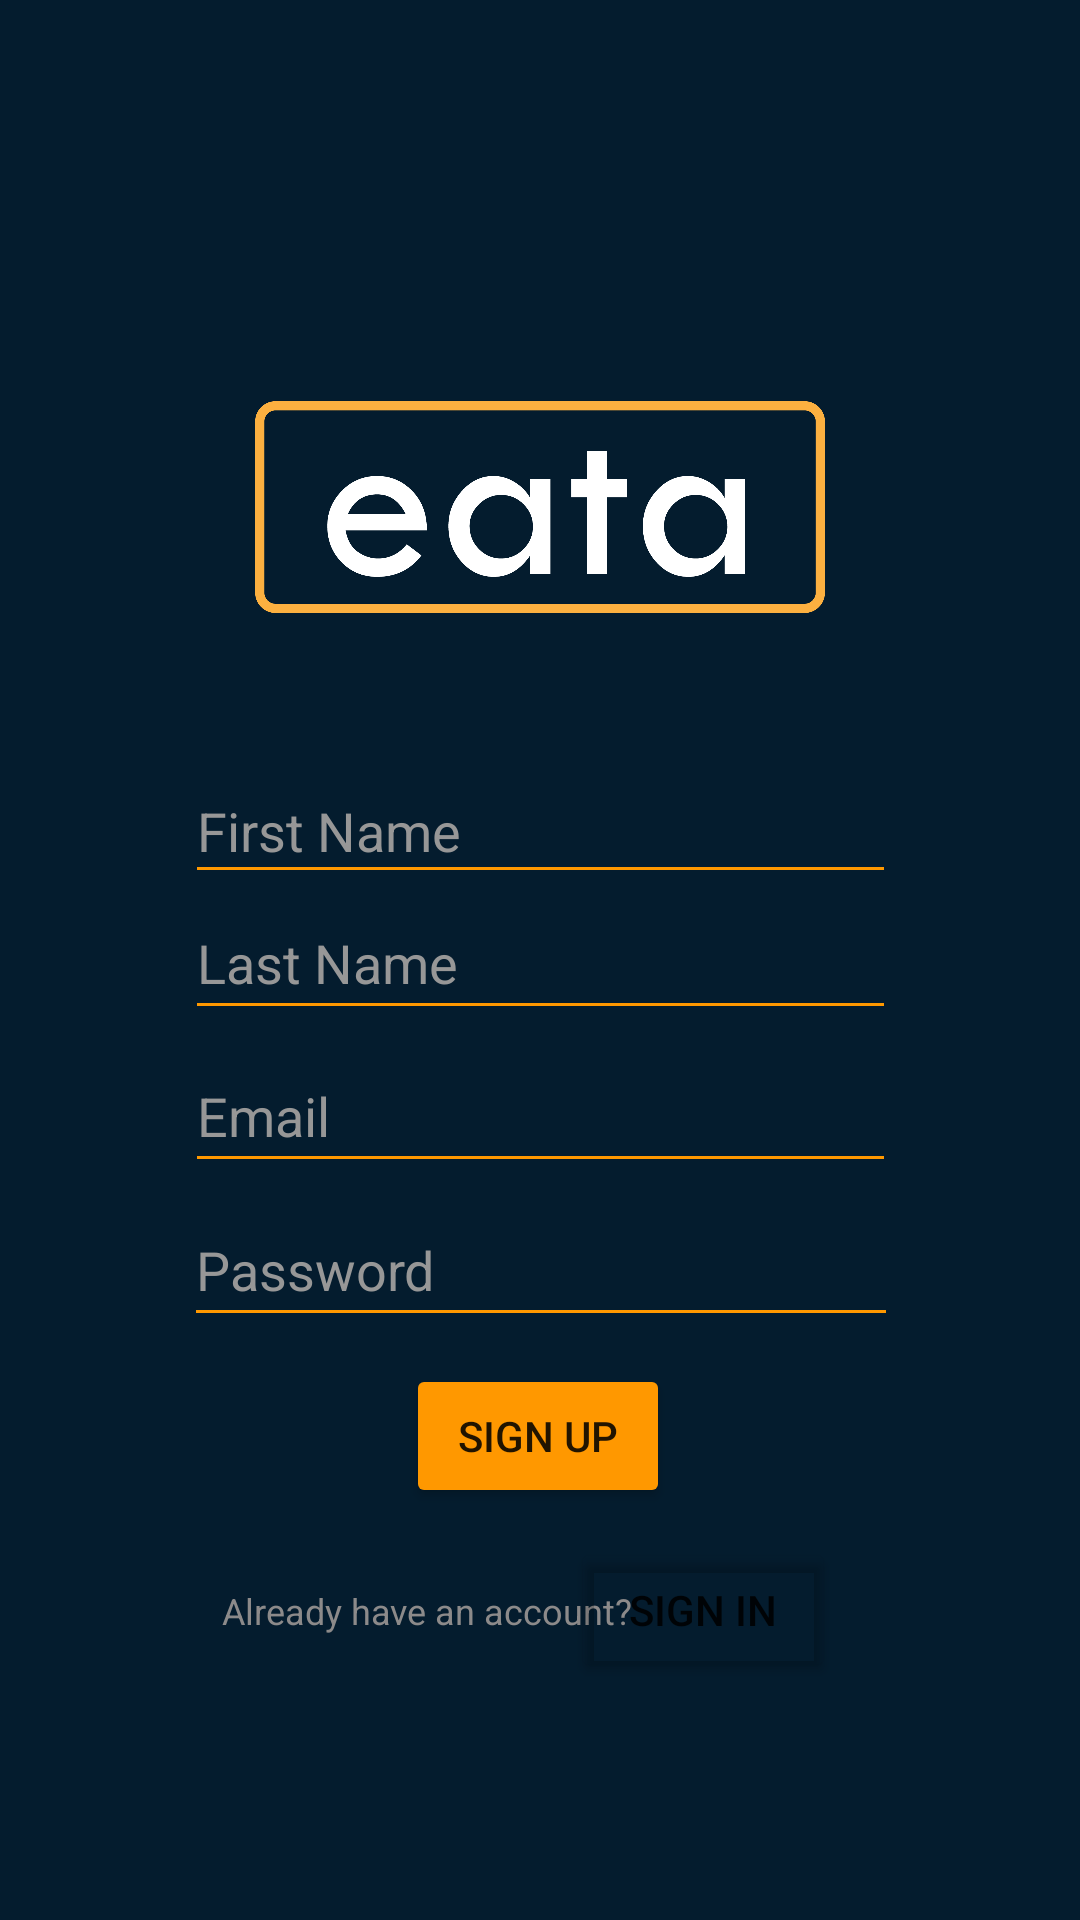

Reconstruct the res/layout file that produces this screen, plus the resources it refers to.
<!-- AndroidManifest.xml: application theme Theme.MyApplicationMAD -->
<!-- res/layout/activity_sign_up.xml -->
<?xml version="1.0" encoding="utf-8"?>
<androidx.constraintlayout.widget.ConstraintLayout xmlns:android="http://schemas.android.com/apk/res/android"
    xmlns:app="http://schemas.android.com/apk/res-auto"
    xmlns:tools="http://schemas.android.com/tools"
    android:layout_width="match_parent"
    android:layout_height="match_parent"
    android:background="#041C2E"
    tools:context=".SignUp">



    <ImageView
        android:id="@+id/imageView"
        android:layout_width="190dp"
        android:layout_height="100dp"
        app:layout_constraintBottom_toBottomOf="parent"
        app:layout_constraintEnd_toEndOf="parent"
        app:layout_constraintStart_toStartOf="parent"
        app:layout_constraintTop_toTopOf="parent"
        app:layout_constraintVertical_bias="0.223"
        app:srcCompat="@drawable/eata_w" />

    <EditText
        android:id="@+id/editTextTextPersonName"
        android:layout_width="237dp"
        android:layout_height="45dp"
        android:backgroundTint="#FF9800"
        android:ems="10"
        android:inputType="textPersonName"
        android:minHeight="48dp"
        android:text="First Name"
        android:textColor="#979797"
        app:layout_constraintBottom_toBottomOf="parent"
        app:layout_constraintEnd_toEndOf="parent"
        app:layout_constraintStart_toStartOf="parent"
        app:layout_constraintTop_toBottomOf="@+id/imageView"
        app:layout_constraintVertical_bias="0.087" />

    <EditText
        android:id="@+id/editTextTextPersonName2"
        android:layout_width="237dp"
        android:layout_height="48dp"
        android:backgroundTint="#FF9800"
        android:ems="10"
        android:inputType="textPersonName"
        android:text="Last Name"
        android:textColor="#979797"
        app:layout_constraintBottom_toBottomOf="parent"
        app:layout_constraintEnd_toEndOf="parent"
        app:layout_constraintStart_toStartOf="parent"
        app:layout_constraintTop_toTopOf="parent"
        app:layout_constraintVertical_bias="0.499" />

    <EditText
        android:id="@+id/editTextTextEmailAddress"
        android:layout_width="237dp"
        android:layout_height="48dp"
        android:backgroundTint="#FF9800"
        android:ems="10"
        android:hint="Email"
        android:inputType="textEmailAddress"
        android:textColor="#F8F6F6"
        android:textColorHint="#979797"
        app:layout_constraintBottom_toBottomOf="parent"
        app:layout_constraintEnd_toEndOf="parent"
        app:layout_constraintStart_toStartOf="parent"
        app:layout_constraintTop_toTopOf="parent"
        app:layout_constraintVertical_bias="0.585" />

    <EditText
        android:id="@+id/editTextTextPassword"
        android:layout_width="238dp"
        android:layout_height="48dp"
        android:backgroundTint="#FF9800"
        android:ems="10"
        android:hint="Password"
        android:inputType="textPassword"
        android:textColor="#F8F6F6"
        android:textColorHint="#979797"
        app:layout_constraintBottom_toBottomOf="parent"
        app:layout_constraintEnd_toEndOf="parent"
        app:layout_constraintHorizontal_bias="0.502"
        app:layout_constraintStart_toStartOf="parent"
        app:layout_constraintTop_toTopOf="parent"
        app:layout_constraintVertical_bias="0.672" />

    <Button
        android:id="@+id/button3"
        android:layout_width="wrap_content"
        android:layout_height="wrap_content"
        android:backgroundTint="#FF9800"
        android:text="Sign Up"
        app:layout_constraintBottom_toBottomOf="parent"
        app:layout_constraintEnd_toEndOf="parent"
        app:layout_constraintHorizontal_bias="0.498"
        app:layout_constraintStart_toStartOf="parent"
        app:layout_constraintTop_toTopOf="parent"
        app:layout_constraintVertical_bias="0.768" />

    <androidx.constraintlayout.widget.Barrier
        android:layout_width="wrap_content"
        android:layout_height="wrap_content"
        app:barrierDirection="top"
        tools:layout_editor_absoluteX="130dp"
        tools:layout_editor_absoluteY="572dp" />

    <androidx.constraintlayout.widget.Barrier
        android:layout_width="wrap_content"
        android:layout_height="wrap_content"
        app:barrierDirection="top"
        tools:layout_editor_absoluteX="377dp"
        tools:layout_editor_absoluteY="87dp" />

    <Button
        android:id="@+id/button4"
        android:layout_width="wrap_content"
        android:layout_height="wrap_content"
        android:backgroundTint="#00FFFFFF"
        android:text="Sign In"
        app:layout_constraintBottom_toBottomOf="parent"
        app:layout_constraintEnd_toEndOf="parent"
        app:layout_constraintHorizontal_bias="0.7"
        app:layout_constraintStart_toStartOf="parent"
        app:layout_constraintTop_toTopOf="parent"
        app:layout_constraintVertical_bias="0.866" />

    <TextView
        android:id="@+id/textView2"
        android:layout_width="172dp"
        android:layout_height="21dp"
        android:text="Already have an account?"
        android:textColor="#8C8A8A"
        android:textSize="12sp"
        app:layout_constraintBottom_toBottomOf="parent"
        app:layout_constraintEnd_toEndOf="parent"
        app:layout_constraintHorizontal_bias="0.393"
        app:layout_constraintStart_toStartOf="parent"
        app:layout_constraintTop_toTopOf="parent"
        app:layout_constraintVertical_bias="0.854" />

</androidx.constraintlayout.widget.ConstraintLayout>
<!-- resources referenced by this layout -->
<resources>
  <!-- drawable eata_w: png bitmap (drawable, 25596 bytes) -->
  <style name="Theme.MyApplicationMAD" parent="Theme.MaterialComponents.DayNight.NoActionBar">
          
          <item name="colorPrimary">@color/purple_500</item>
          <item name="colorPrimaryVariant">@color/purple_700</item>
          <item name="colorOnPrimary">@color/white</item>
          
          <item name="colorSecondary">@color/teal_200</item>
          <item name="colorSecondaryVariant">@color/teal_700</item>
          <item name="colorOnSecondary">@color/black</item>
          
          <item name="android:statusBarColor" tools:targetApi="l">?attr/colorPrimaryVariant</item>
          
      </style>
  <!-- not gathered from this repository: default colours our renderer supplied (Android Studio template values) -->
  <color name="purple_500">#FF6200EE</color>
  <color name="purple_700">#FF3700B3</color>
  <color name="teal_200">#FF03DAC5</color>
  <color name="teal_700">#FF018786</color>
  <color name="black">#FF000000</color>
  <color name="white">#FFFFFFFF</color>
</resources>
